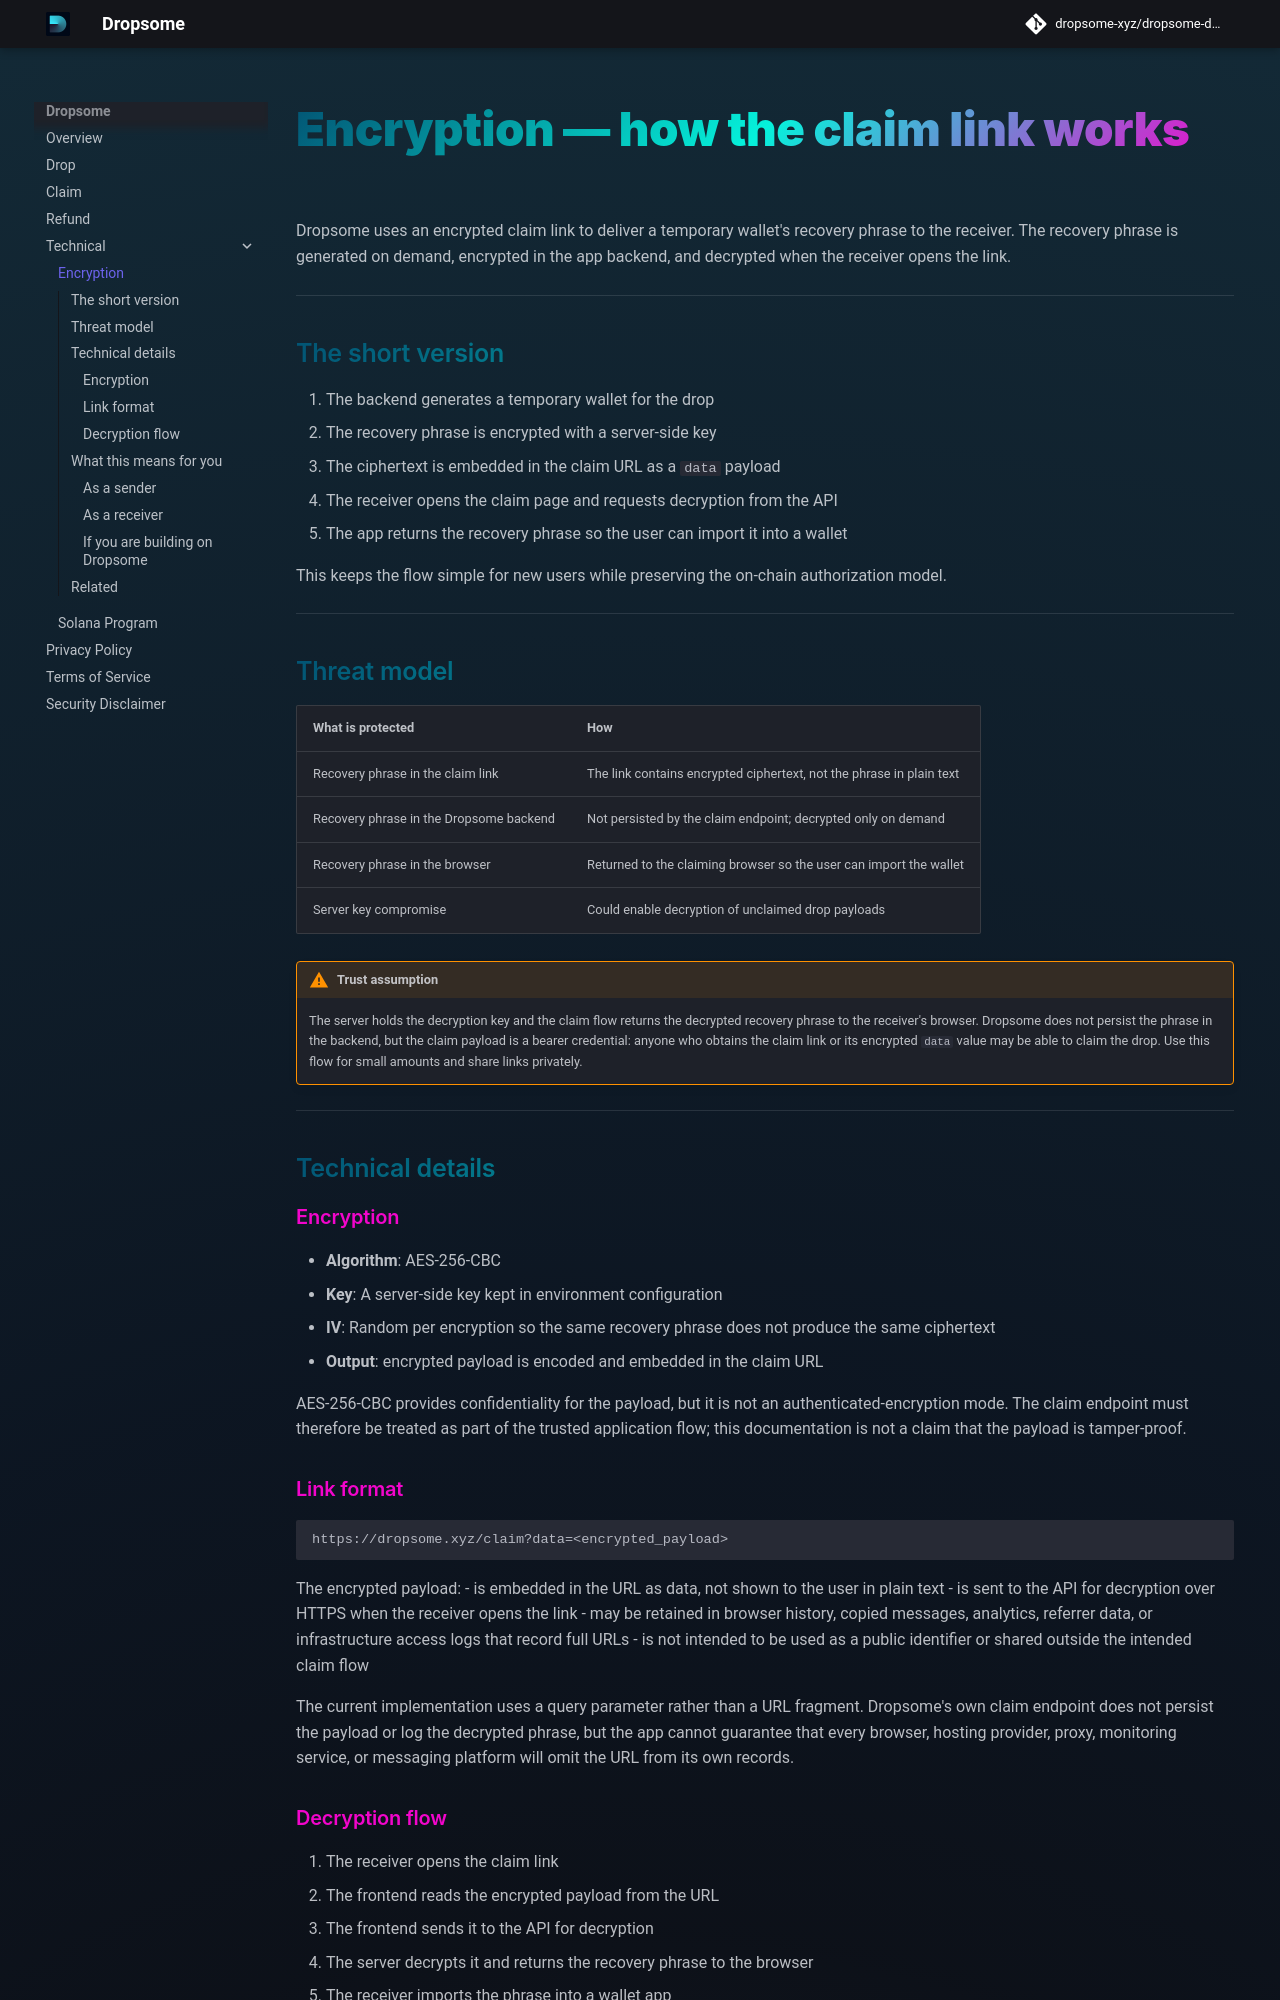

repository: dropsome-xyz/dropsome-docs · page: technical/encryption/index.html · generator: mkdocs

# Encryption — how the claim link works

Dropsome uses an encrypted claim link to deliver a temporary wallet's recovery phrase to the receiver. The recovery phrase is generated on demand, encrypted in the app backend, and decrypted when the receiver opens the link.

---

## The short version

1. The backend generates a temporary wallet for the drop
2. The recovery phrase is encrypted with a server-side key
3. The ciphertext is embedded in the claim URL as a `data` payload
4. The receiver opens the claim page and requests decryption from the API
5. The app returns the recovery phrase so the user can import it into a wallet

This keeps the flow simple for new users while preserving the on-chain authorization model.

---

## Threat model

| What is protected | How |
|-------------------|-----|
| Recovery phrase in the claim link | The link contains encrypted ciphertext, not the phrase in plain text |
| Recovery phrase in the Dropsome backend | Not persisted by the claim endpoint; decrypted only on demand |
| Recovery phrase in the browser | Returned to the claiming browser so the user can import the wallet |
| Server key compromise | Could enable decryption of unclaimed drop payloads |

!!! warning "Trust assumption"
    The server holds the decryption key and the claim flow returns the decrypted recovery phrase to the receiver's browser. Dropsome does not persist the phrase in the backend, but the claim payload is a bearer credential: anyone who obtains the claim link or its encrypted `data` value may be able to claim the drop. Use this flow for small amounts and share links privately.

---

## Technical details

### Encryption
- **Algorithm**: AES-256-CBC
- **Key**: A server-side key kept in environment configuration
- **IV**: Random per encryption so the same recovery phrase does not produce the same ciphertext
- **Output**: encrypted payload is encoded and embedded in the claim URL

AES-256-CBC provides confidentiality for the payload, but it is not an authenticated-encryption mode. The claim endpoint must therefore be treated as part of the trusted application flow; this documentation is not a claim that the payload is tamper-proof.
